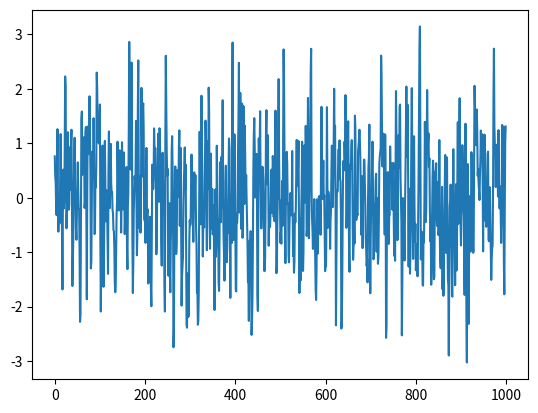

Recreate this plot in Python.
import numpy as np
from matplotlib import pyplot as plt

n=1000
sig=1

x=np.arange(n)
xmat=np.outer(x,np.ones(n))
dx=xmat-xmat.T
mycorr=np.exp(-0.5*dx**2/sig**2)
#add a bit of noise to diagonal for stability
mycorr=mycorr+0.000001*np.eye(n) 
L=np.linalg.cholesky(mycorr)
dat=L@np.random.randn(n)

plt.ion()
plt.clf()
plt.plot(dat)
plt.show()
plt.savefig('gauss_corrnoise_'+repr(sig)+'.png')

#let's make sure our simulated data looks like the correlation
nsim=10000
tmp=L@np.random.randn(n,nsim) #this lets us make many sims at once
corr2=tmp@tmp.T/nsim #average of the simulations
print('fractional correlation error is ',np.std(corr2-mycorr)/np.mean(mycorr))
